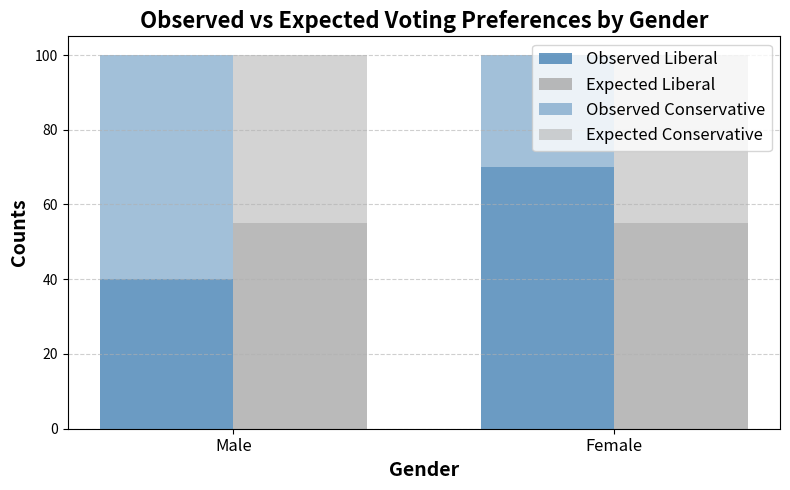

Recreate this plot in Python.
import numpy as np
import matplotlib.pyplot as plt
from scipy import stats

# Gender and Voting Preference data summary
# Observed data: [Liberal, Conservative] counts for each gender
observed_data_voting = np.array([
    [40, 60],  # Male
    [70, 30],  # Female
])

# Gender totals (row sums)
row_totals_voting = np.array([100, 100])  # 100 males, 100 females

# Voting preference totals (column sums)
col_totals_voting = np.array([110, 90])  # 110 liberals, 90 conservatives

# Grand total (sum of all individuals)
grand_total_voting = 200

# Step 1: Calculate expected counts using the formula: (row_total * col_total) / grand_total
expected_data_voting = np.outer(row_totals_voting, col_totals_voting) / grand_total_voting

# Step 2: Compute the chi-square statistic with Yates' correction for continuity
chi_square_stat_voting, p_value_voting = stats.chi2_contingency(observed_data_voting, correction=True)[:2]

# Step 3: Degrees of freedom and critical value for the chi-square test
df_voting = (observed_data_voting.shape[0] - 1) * (observed_data_voting.shape[1] - 1)  # df = (rows - 1) * (columns - 1)
alpha_voting = 0.05
critical_value_voting = stats.chi2.ppf(1 - alpha_voting, df_voting)

# Step 4: Decision rule based on the chi-square statistic and critical value
if chi_square_stat_voting > critical_value_voting:
    decision_voting = "Reject the null hypothesis: There is a significant association between gender and voting preference."
else:
    decision_voting = "Fail to reject the null hypothesis: No significant association between gender and voting preference."

# Step 5: Output results in a dictionary for easy access
results_voting = {
    'Chi-square statistic': chi_square_stat_voting,
    'p-value': p_value_voting,
    'Critical value': critical_value_voting,
    'Decision': decision_voting
}

# Display results
for key, value in results_voting.items():
    print(f"{key}: {value}")

# Step 6: Plot the observed vs expected counts for visual comparison
groups_voting = ['Male', 'Female']
categories_voting = ['Liberal', 'Conservative']

fig, ax = plt.subplots(figsize=(8, 5))

bar_width = 0.35
index_voting = np.arange(len(groups_voting))

# Define colors for observed and expected bars
color_observed_voting = '#4682B4'  # Steel blue for observed
color_expected_voting = '#A9A9A9'  # Dark gray for expected

# Plot bars for 'Liberal' (Observed vs Expected)
bar1_voting = ax.bar(index_voting - bar_width/2, observed_data_voting[:, 0], bar_width, label='Observed Liberal', color=color_observed_voting, alpha=0.8)
bar3_voting = ax.bar(index_voting + bar_width/2, expected_data_voting[:, 0], bar_width, label='Expected Liberal', color=color_expected_voting, alpha=0.8)

# Plot bars for 'Conservative' (Observed vs Expected), stacked on top of 'Liberal'
bar2_voting = ax.bar(index_voting - bar_width/2, observed_data_voting[:, 1], bar_width, bottom=observed_data_voting[:, 0], label='Observed Conservative', color=color_observed_voting, alpha=0.5)
bar4_voting = ax.bar(index_voting + bar_width/2, expected_data_voting[:, 1], bar_width, bottom=expected_data_voting[:, 0], label='Expected Conservative', color=color_expected_voting, alpha=0.5)

# Add labels and title with better font size and styling
ax.set_xlabel('Gender', fontsize=14, weight='bold')
ax.set_ylabel('Counts', fontsize=14, weight='bold')
ax.set_title('Observed vs Expected Voting Preferences by Gender', fontsize=16, weight='bold')

# Improve xticks for better readability
ax.set_xticks(index_voting)
ax.set_xticklabels(groups_voting, fontsize=12)

# Add grid for better separation of bars
ax.grid(True, linestyle='--', alpha=0.6, axis='y')

# Display the legend in a cleaner location
ax.legend(loc='upper right', fontsize=12)

# Optimize layout and display the plot
plt.tight_layout()
plt.show()
